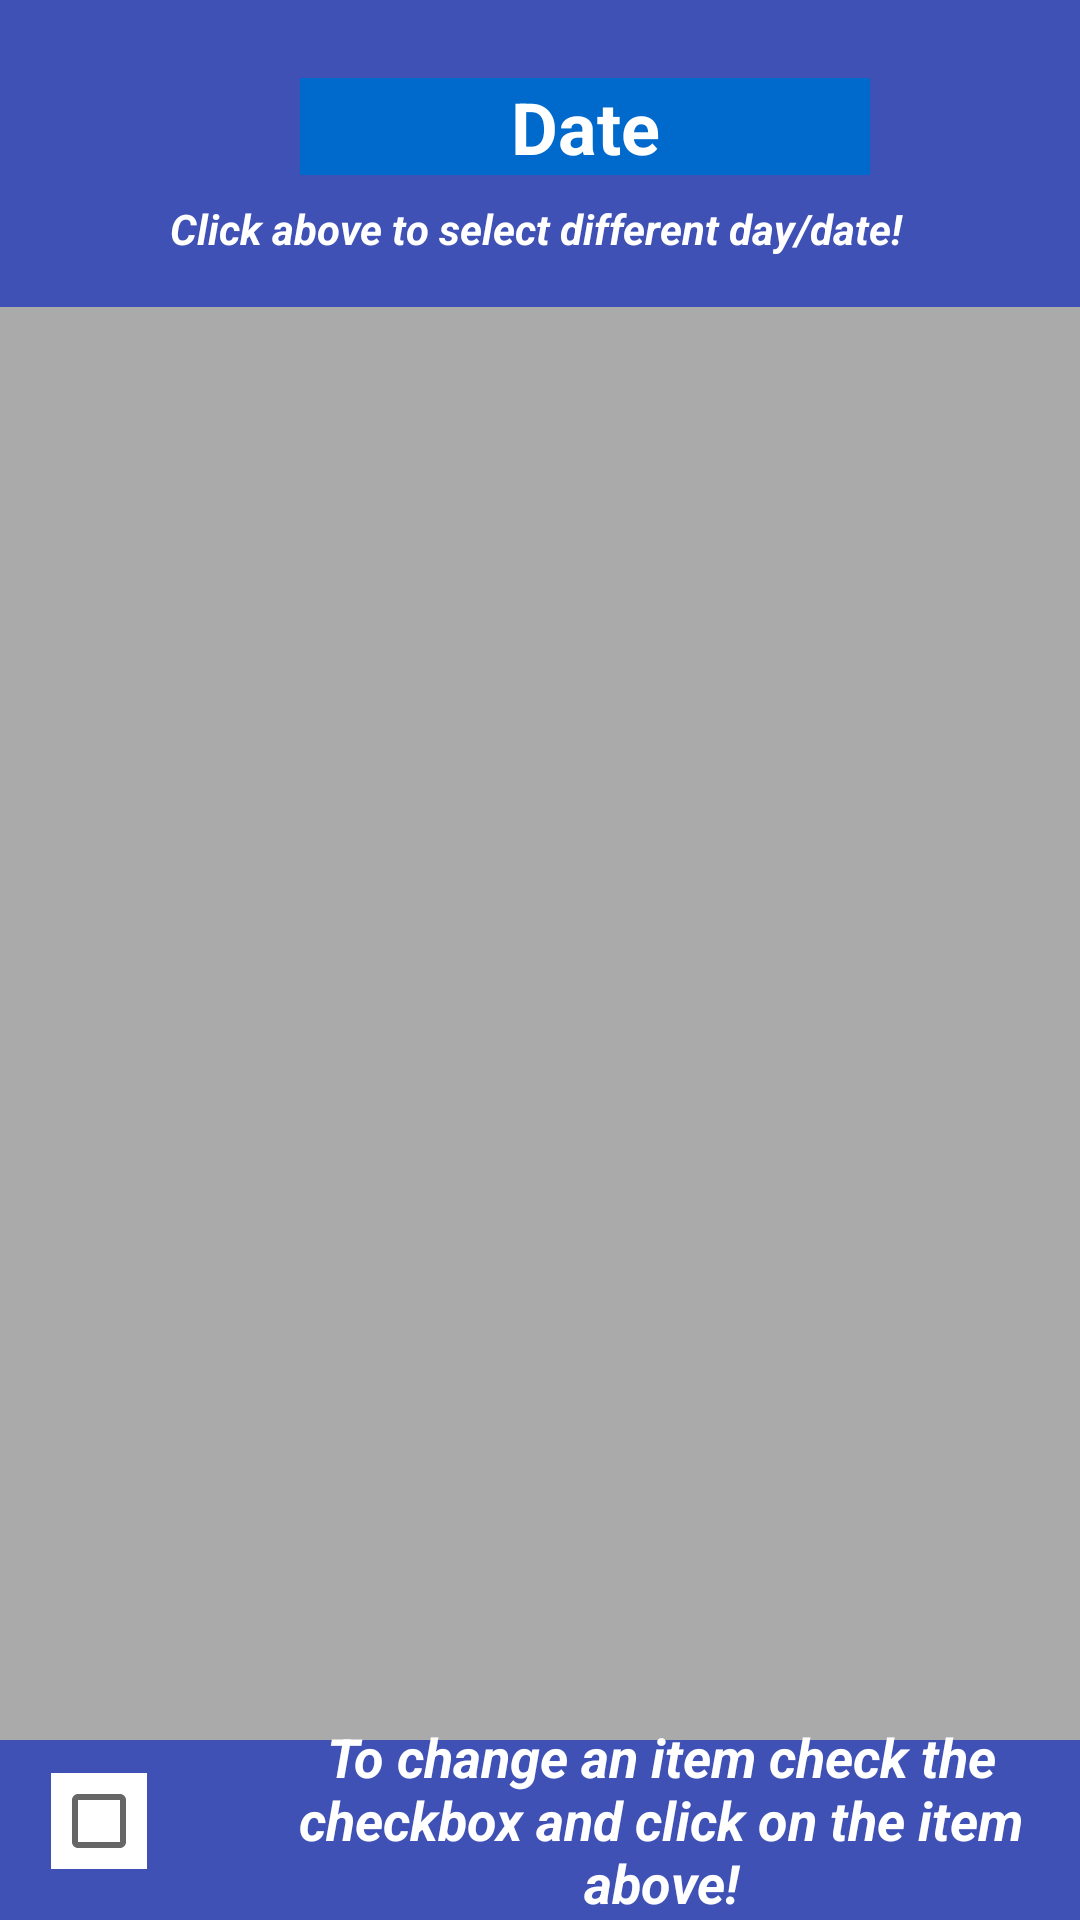

Android layout source for this screen:
<!-- AndroidManifest.xml: application theme AppTheme -->
<!-- res/layout/activity_view_my_day.xml -->
<?xml version="1.0" encoding="utf-8"?>
<RelativeLayout
    xmlns:android="http://schemas.android.com/apk/res/android"
    xmlns:tools="http://schemas.android.com/tools"
    android:layout_width="match_parent"
    android:background="#3f51b5"
    android:layout_height="match_parent">


    <TextView
        android:id="@+id/textShowDate"
        android:layout_width="211dp"
        android:layout_height="wrap_content"
        android:layout_alignParentTop="true"

        android:layout_marginLeft="100dp"
        android:layout_marginTop="26dp"
        android:layout_marginRight="70dp"

        android:background="#0069cc"
        android:text="Date"
        android:textAlignment="center"
        android:textColor="@android:color/white"
        android:textSize="24sp"
        android:textStyle="bold" />


    <ListView
        android:id="@+id/list_upcoming_events"
        android:layout_width="match_parent"
        android:layout_height="match_parent"
        android:layout_marginBottom="60dp"

        android:layout_below="@+id/textMessage"
        android:layout_alignParentStart="true"
        android:layout_marginTop="16dp"
        android:background="@android:color/darker_gray"
        android:textAlignment="center"
        android:textColor="@color/colorSpinnerDefaultText"
        android:textSize="20sp"
        android:textStyle="bold" />

    <TextView
        android:id="@+id/textMessage"
        android:layout_width="match_parent"
        android:layout_height="20dp"
        android:layout_below="@+id/textShowDate"


        android:layout_marginTop="8dp"
        android:layout_marginEnd="3dp"
        android:layout_marginRight="3dp"
        android:text="Click above to select different day/date!"
        android:textAlignment="center"
        android:textColor="@android:color/white"
        android:textStyle="bold|italic" />

    <CheckBox
        android:id="@+id/checkBoxUpdate"
        android:layout_width="wrap_content"
        android:layout_height="wrap_content"
        android:layout_alignParentStart="true"
        android:layout_alignParentBottom="true"
        android:layout_marginStart="17dp"
        android:layout_marginBottom="17dp"
        android:background="@color/colorSpinnerText" />

    <TextView
        android:id="@+id/textView"
        android:layout_width="303dp"
        android:layout_height="67dp"
        android:layout_alignParentStart="true"
        android:layout_alignParentBottom="true"
        android:layout_marginStart="81dp"

        android:layout_marginBottom="0dp"
        android:text="To change an item check the checkbox and click on the item above!"
        android:textAlignment="gravity"
        android:textColor="@android:color/white"
        android:textSize="18sp"
        android:textStyle="bold|italic" />


</RelativeLayout>
<!-- resources referenced by this layout -->
<resources>
  <color name="colorSpinnerDefaultText">@android:color/white</color>
  <color name="colorSpinnerText">@android:color/white</color>
  <style name="AppTheme" parent="Theme.AppCompat.Light.DarkActionBar">
          
          <item name="colorPrimary">@color/colorPrimary</item>
          <item name="colorPrimaryDark">@color/colorPrimaryDark</item>
          <item name="colorAccent">@color/colorAccent</item>
          <item name="titleTextColor">@android:color/background_light</item>
          <item name="android:gravity">center</item>
          <item name="android:timePickerStyle">@style/Theme.MyTheme.TimePicker</item>
  
  
  
      </style>
  <color name="colorPrimary">#3380e5</color>
  <color name="colorPrimaryDark">#33b5e5</color>
  <color name="colorAccent">#FF4081</color>
  <style name="Theme.MyTheme.TimePicker" parent="android:Widget.Material.Light.TimePicker">
          <item name="android:timePickerMode">clock</item>
  
  
  
  
      </style>
</resources>
